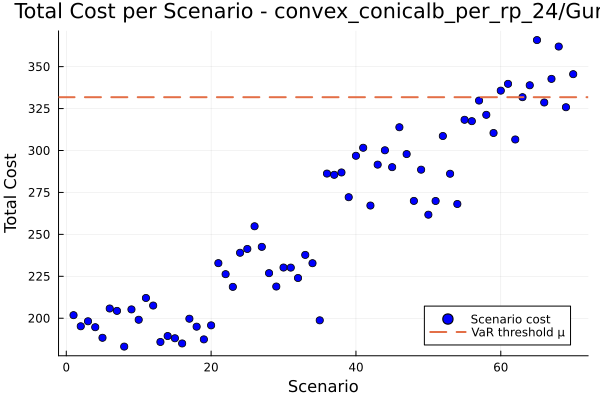

Source data for this figure (header and first rows):
id, scenario, probability, solution, total_cost
1, 1, 0.01429, , 201.8
2, 2, 0.01429, , 195.2
3, 3, 0.01429, , 198.2
4, 4, 0.01429, , 194.6
5, 5, 0.01429, , 188.3
6, 6, 0.01429, , 205.8
7, 7, 0.01429, , 204.4
8, 8, 0.01429, , 183.1
9, 9, 0.01429, , 205.3
10, 10, 0.01429, , 199.1
11, 11, 0.01429, , 212.1
12, 12, 0.01429, , 207.6
13, 13, 0.01429, , 185.8
14, 14, 0.01429, , 189.4
15, 15, 0.01429, , 188.1
16, 16, 0.01429, , 185
17, 17, 0.01429, , 199.7
18, 18, 0.01429, , 195
19, 19, 0.01429, , 187.4
20, 20, 0.01429, , 195.8
21, 21, 0.01429, , 232.8
22, 22, 0.01429, , 226.3
23, 23, 0.01429, , 218.7
24, 24, 0.01429, , 239
25, 25, 0.01429, , 241.3
26, 26, 0.01429, , 254.8
27, 27, 0.01429, , 242.5
28, 28, 0.01429, , 226.9
29, 29, 0.01429, , 218.9
30, 30, 0.01429, , 230.2
31, 31, 0.01429, , 230.2
32, 32, 0.01429, , 224
33, 33, 0.01429, , 237.7
34, 34, 0.01429, , 232.8
35, 35, 0.01429, , 198.7
36, 36, 0.01429, , 286.2
37, 37, 0.01429, , 285.5
38, 38, 0.01429, , 286.9
39, 39, 0.01429, , 272.1
40, 40, 0.01429, , 296.8
41, 41, 0.01429, , 301.6
42, 42, 0.01429, , 267.2
43, 43, 0.01429, , 291.6
44, 44, 0.01429, , 300.1
45, 45, 0.01429, , 290.1
46, 46, 0.01429, , 313.9
47, 47, 0.01429, , 297.9
48, 48, 0.01429, , 269.9
49, 49, 0.01429, , 288.6
50, 50, 0.01429, , 261.7
51, 51, 0.01429, , 269.9
52, 52, 0.01429, , 308.6
53, 53, 0.01429, , 286.1
54, 54, 0.01429, , 268.1
55, 55, 0.01429, , 318.3
56, 56, 0.01429, , 317.5
57, 57, 0.01429, , 329.8
58, 58, 0.01429, , 321.3
59, 59, 0.01429, , 310.4
60, 60, 0.01429, , 335.7
... 10 more rows
